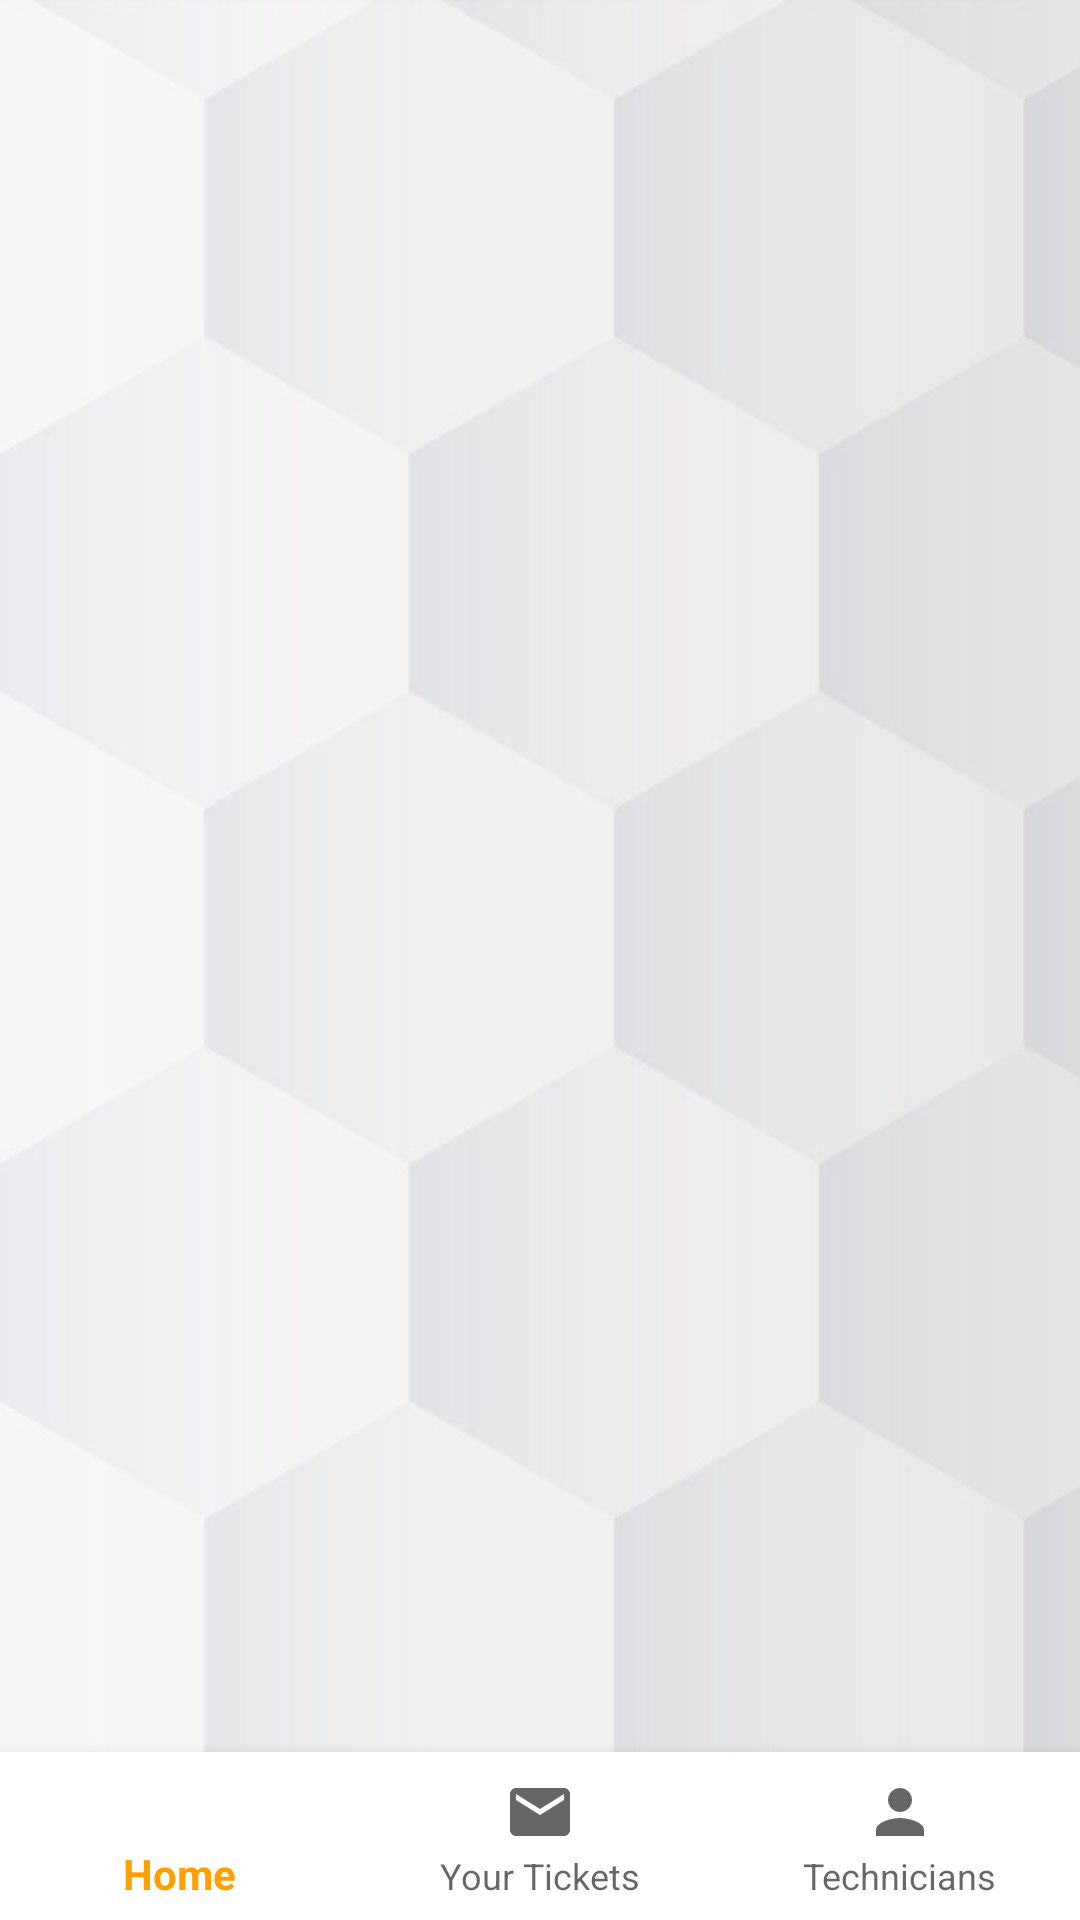

Produce the Android XML layout that renders to this screen, including the resource entries it uses.
<!-- AndroidManifest.xml: application theme AppTheme -->
<!-- res/layout/activity_admin.xml -->
<?xml version="1.0" encoding="utf-8"?>

<RelativeLayout xmlns:android="http://schemas.android.com/apk/res/android"
    xmlns:app="http://schemas.android.com/apk/res-auto"
    xmlns:tools="http://schemas.android.com/tools"
    android:layout_width="match_parent"
    android:layout_height="match_parent"
    tools:context=".AdminActivity"
    android:background="@drawable/background">
    <FrameLayout
        android:id="@+id/fragment"
        android:layout_width="match_parent"
        android:layout_height="match_parent"
        android:layout_above="@+id/admin_bottom_navigation">
    </FrameLayout>

    <com.google.android.material.bottomnavigation.BottomNavigationView
        android:id="@+id/admin_bottom_navigation"
        android:layout_width="match_parent"
        android:layout_height="wrap_content"
        android:layout_alignParentBottom="true"
        app:menu="@menu/admin_bottom_navigation"
        android:background="@color/cardview_light_background">
    </com.google.android.material.bottomnavigation.BottomNavigationView>
</RelativeLayout>
<!-- resources referenced by this layout -->
<resources>
  <!-- drawable background: jpg bitmap (drawable-v24, 44103 bytes) -->
  <style name="AppTheme" parent="Theme.AppCompat.Light.NoActionBar">
          
  
          <item name="colorPrimary">#FFA000</item>
          <item name="colorPrimaryDark">#000000</item>
  
          <item name="colorAccent">@color/colorAccent</item>
      </style>
  <color name="colorAccent">#03DAC5</color>
</resources>
